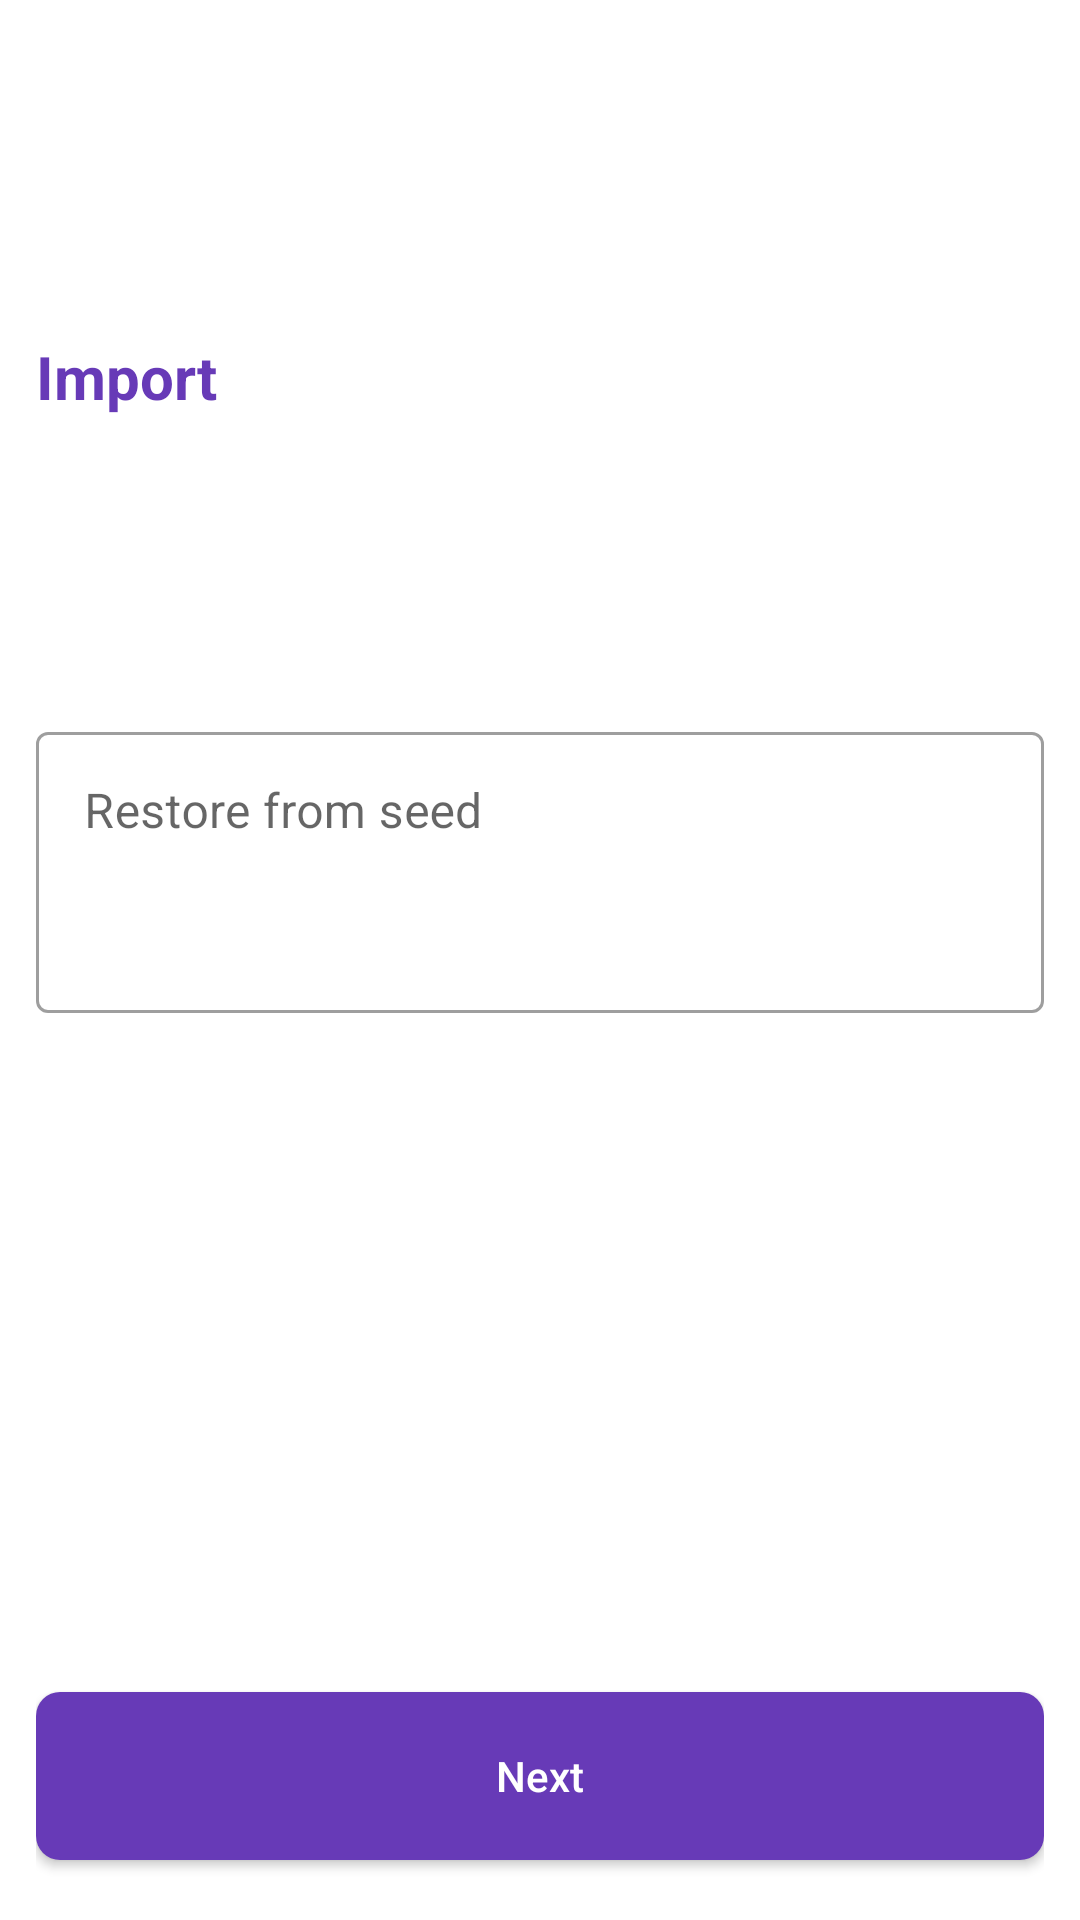

Write the Android layout XML for this screen, with the resource values it uses.
<!-- AndroidManifest.xml: application theme AppTheme -->
<!-- res/layout/restore_fragment.xml -->
<?xml version="1.0" encoding="utf-8"?>
<androidx.constraintlayout.widget.ConstraintLayout xmlns:android="http://schemas.android.com/apk/res/android"
    xmlns:app="http://schemas.android.com/apk/res-auto"
    xmlns:tools="http://schemas.android.com/tools"
    android:layout_width="match_parent"
    android:layout_height="match_parent"
    android:padding="@dimen/margin_normal">

    <TextView
        android:id="@+id/tv_restore_title"
        android:layout_width="wrap_content"
        android:layout_height="wrap_content"
        android:text="@string/label_import"
        android:textColor="@color/colorPrimary"
        android:textSize="@dimen/font_large"
        android:textStyle="bold"
        app:layout_constraintBottom_toTopOf="@id/edt_restore_layout"
        app:layout_constraintLeft_toLeftOf="parent"
        app:layout_constraintTop_toTopOf="parent" />

    <com.google.android.material.textfield.TextInputLayout
        android:id="@+id/edt_restore_layout"
        style="@style/Widget.MaterialComponents.TextInputLayout.OutlinedBox"
        android:layout_width="0dp"

        android:layout_height="wrap_content"
        app:layout_constraintBottom_toTopOf="@id/btn_done"
        app:layout_constraintLeft_toLeftOf="parent"
        app:layout_constraintRight_toRightOf="parent"
        app:layout_constraintTop_toTopOf="parent">

        <com.google.android.material.textfield.TextInputEditText
            android:id="@+id/edt_restore"
            android:layout_width="match_parent"
            android:layout_height="wrap_content"
            android:gravity="start|top"
            android:hint="@string/label_restore_from_seed"
            android:inputType="textCapSentences|textMultiLine"
            android:lines="3" />
    </com.google.android.material.textfield.TextInputLayout>

    <Button
        android:id="@+id/btn_done"
        android:layout_width="0dp"
        android:layout_height="?attr/actionBarSize"
        android:layout_marginBottom="@dimen/margin_small"
        android:background="@drawable/active_button_background"
        android:gravity="center"
        android:text="@string/label_next"
        android:textAllCaps="false"
        android:textColor="@android:color/white"
        app:layout_constraintBottom_toBottomOf="parent"
        app:layout_constraintLeft_toLeftOf="parent"
        app:layout_constraintRight_toRightOf="parent" />


</androidx.constraintlayout.widget.ConstraintLayout>
<!-- resources referenced by this layout -->
<resources>
  <color name="colorPrimary">#673AB7</color>
  <dimen name="font_large">20sp</dimen>
  <dimen name="margin_normal">12dp</dimen>
  <dimen name="margin_small">8dp</dimen>
  <!-- drawable active_button_background (drawable) -->
  <?xml version="1.0" encoding="utf-8"?>
  <shape xmlns:android="http://schemas.android.com/apk/res/android">
      <solid android:color="@color/colorPrimary" />
      <corners android:radius="@dimen/margin_small"  />
  </shape>
  <string name="label_import">Import</string>
  <string name="label_next">Next</string>
  <string name="label_restore_from_seed">Restore from seed</string>
  <style name="AppTheme" parent="Theme.MaterialComponents.DayNight.NoActionBar">
          
          <item name="colorPrimary">@color/colorPrimary</item>
          <item name="colorPrimaryDark">@color/colorPrimaryDark</item>
          <item name="colorAccent">@color/colorAccent</item>
          <item name="android:statusBarColor">@android:color/white</item>
          <item name="android:windowLightStatusBar">true</item>
      </style>
  <color name="colorPrimaryDark">#5824B6</color>
  <color name="colorAccent">#D81B60</color>
</resources>
